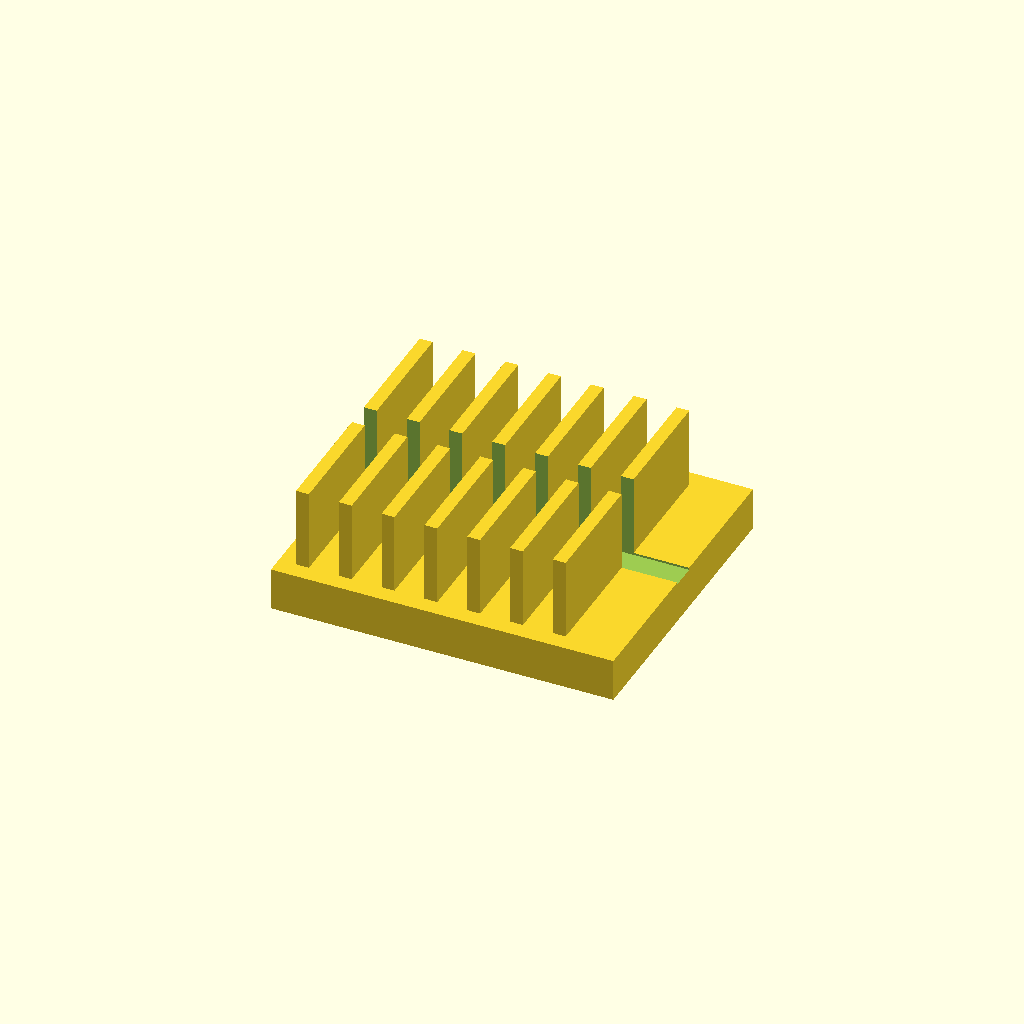
Cell 1: the model at its default parameters.
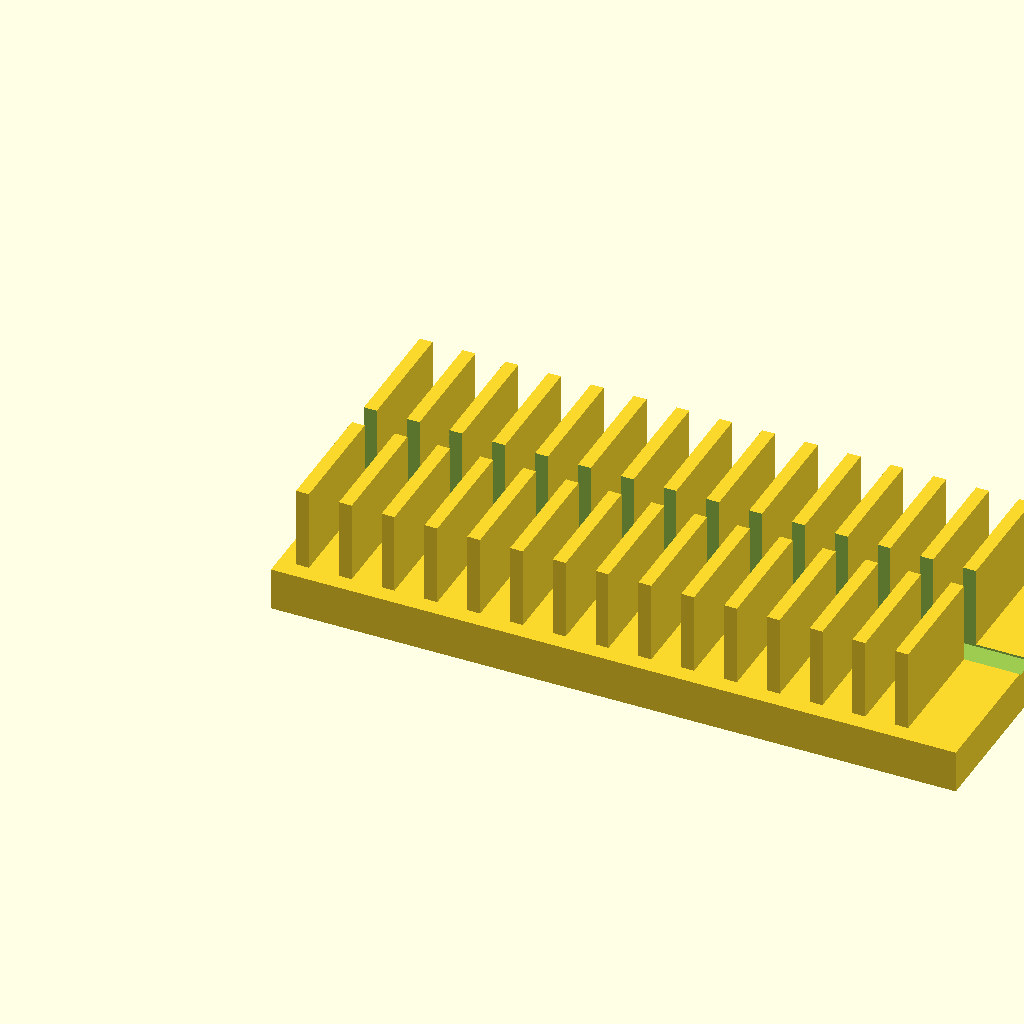
Cell 2: base_l = 160 (everything else at default).
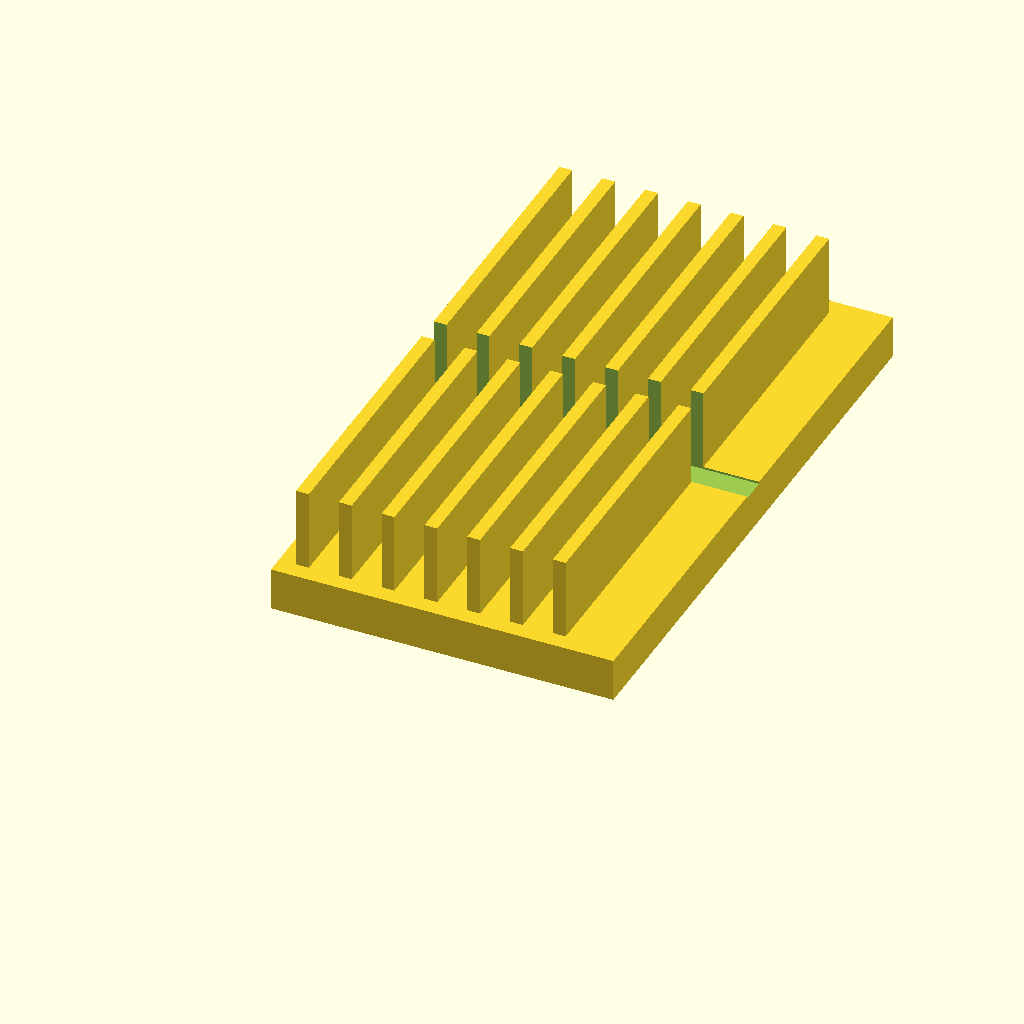
Cell 3: the same model with base_w = 140.
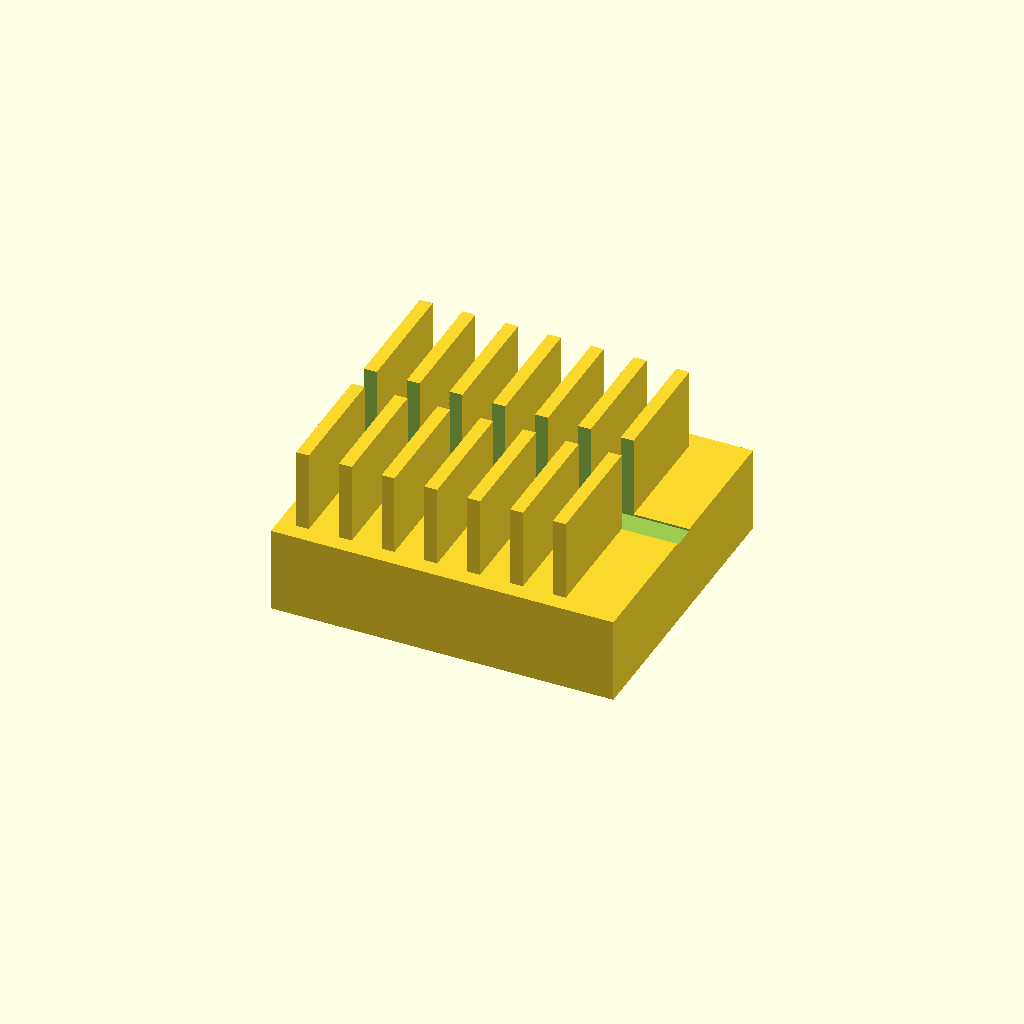
Cell 4: base_t = 20 (everything else at default).
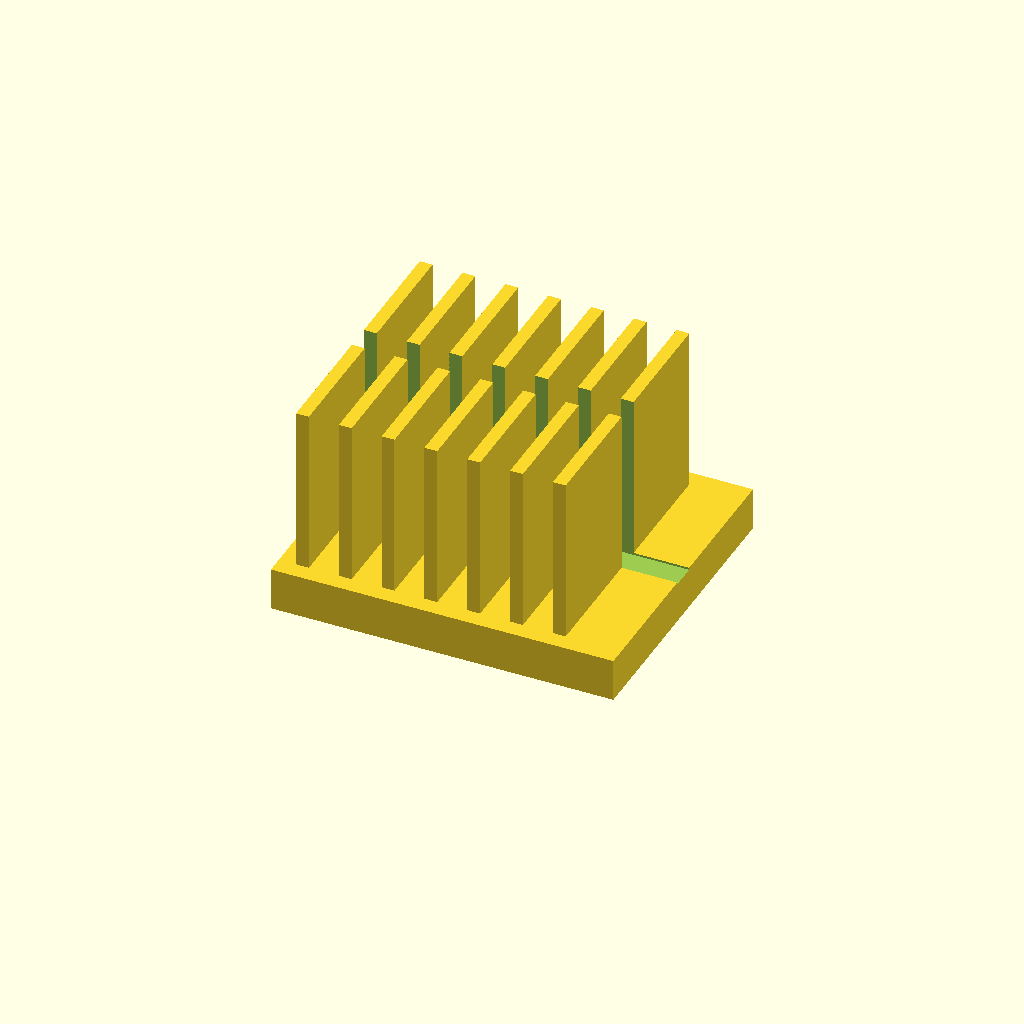
Cell 5: fin_h = 40 (everything else at default).
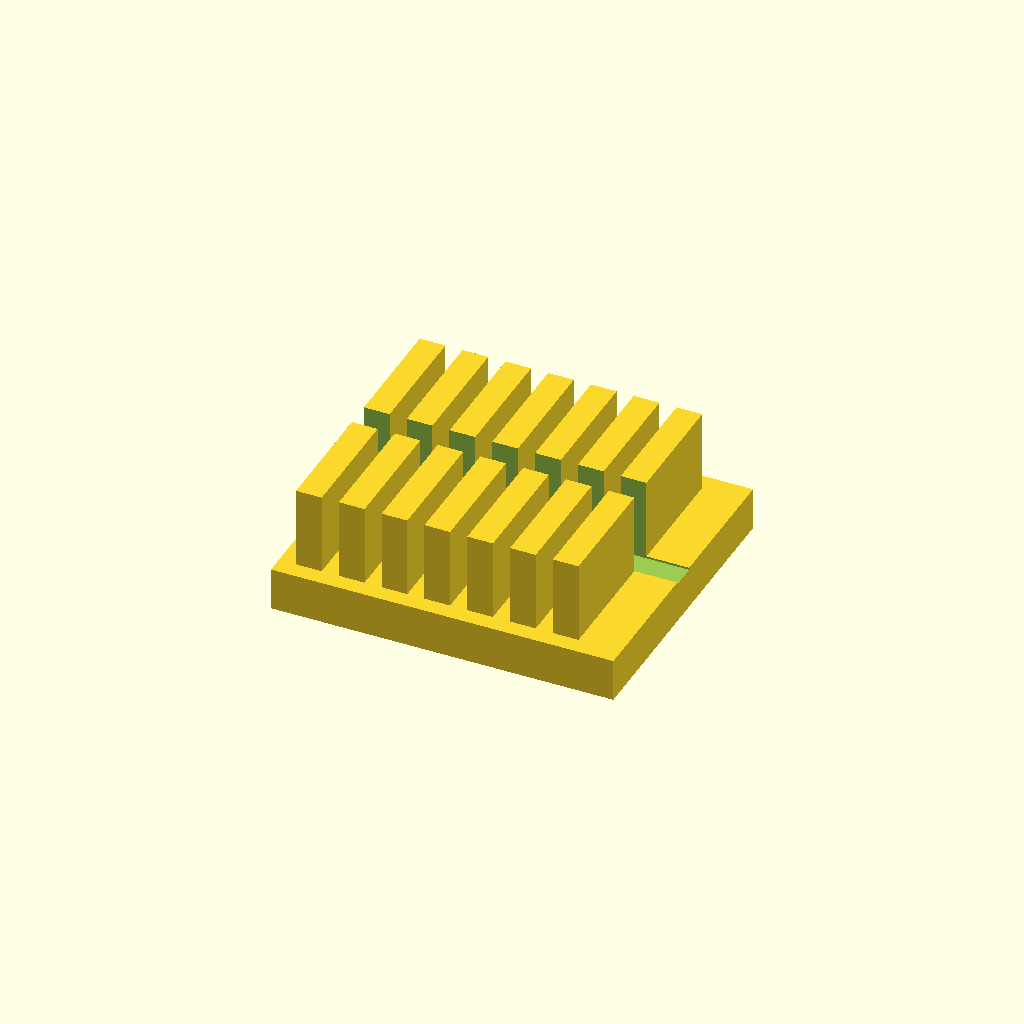
Cell 6: the same model with fin_t = 6.
All cells are drawn from one camera (rotation 55°, 0°, 25°, orthographic, colour scheme Cornfield), so only the parameter changes between them.
Source of the model, optional_data/data/solid2/heatsink/part_0215.scad:
$fn = 32;

// ----------------------------------------------------------------------
// Heatsink: slotted fin block
// ----------------------------------------------------------------------

// --- parameters (mm) ---
base_l = 80;              // base length, X
base_w = 70;              // base width, Y
base_t = 10;              // base plate thickness
fin_h = 20;               // fin height above the base
fin_t = 3;                // fin thickness
edge = 4;                 // margin from the base ends
pitch = 10;               // fin pitch
slot_w = 6;               // central slot width, Y
fit_tol = 0.02;           // tolerance for press fits, mm
free_tol = 0.2;           // tolerance for clearance fits, mm

n_fins = floor((base_l - 2 * edge - fin_t) / pitch) + 1;  // fin count
total_h = base_t + fin_h - 1;  // overall height

difference() {
union() {
  cube([base_l, base_w, base_t]);
  for (i = [0 : n_fins - 1])
    translate([edge + i * pitch, edge, base_t - 1])
      cube([fin_t, base_w - 2 * edge, fin_h]);
}
  translate([-1, base_w / 2 - slot_w / 2, base_t - 0.5])
    cube([base_l + 2, slot_w, fin_h + 2]);
}
Customizer parameters (derived from the source; name, type, default, range or options):
base_l: number, default 80
base_w: number, default 70
base_t: number, default 10
fin_h: number, default 20
fin_t: number, default 3
edge: number, default 4
pitch: number, default 10
slot_w: number, default 6
fit_tol: number, default 0.02
free_tol: number, default 0.2
